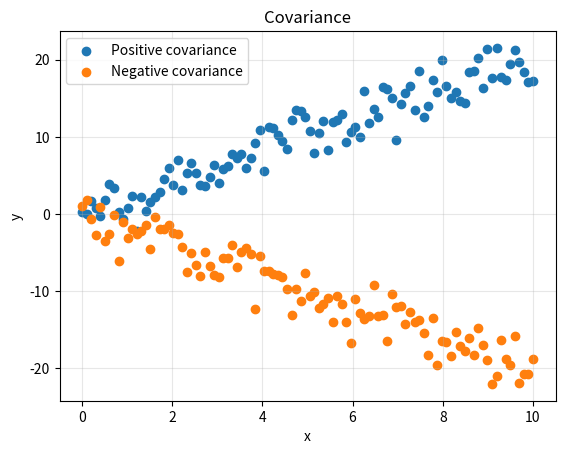

This figure's Python source:
import numpy as np
import matplotlib.pyplot as plt

np.set_printoptions(precision=4, suppress=True)

scalar = np.array(3.0)
vector = np.array([1.0, 2.0, 3.0])
matrix = np.array([
    [1.0, 2.0, 3.0],
    [4.0, 5.0, 6.0]
])
tensor = np.zeros((2, 3, 4))

for name, x in [
    ("scalar", scalar),
    ("vector", vector),
    ("matrix", matrix),
    ("tensor", tensor),
]:
    print(f"{name:>6} | ndim = {x.ndim} | shape = {x.shape}")

A = np.array([
    [1, 2, 3],
    [4, 5, 6]
])

print("A:")
print(A)
print("shape:", A.shape)

print("\nA.T:")
print(A.T)
print("shape:", A.T.shape)

print("\nZero vector:", np.zeros(4))
print("One vector :", np.ones(4))
print("Unit vector e_2:", np.eye(4)[1])

v1 = np.array([1.0, 0.0])
v2 = np.array([0.0, 1.0])

a1, a2 = 2.0, 3.0
x = a1 * v1 + a2 * v2

u = np.array([1.0, 3.0, 2.0])
v = np.array([1.0, 0.0, 2.0])

dot_uv = u @ v
outer_uv = np.outer(u, v)

print("Linear combination:", x)
print("\nDot product:", dot_uv)
print("\nOuter product:")
print(outer_uv)
print("Outer product shape:", outer_uv.shape)

A = np.array([
    [1, 2],
    [3, 4]
])

B = np.array([
    [5, 6],
    [7, 8]
])

print("A @ B:")
print(A @ B)

print("\nA * B:")
print(A * B)

X = np.array([
    [1, 2, 3],
    [4, 5, 6]
])

bias = np.array([10, 20, 30])

print("X shape:", X.shape)
print("bias shape:", bias.shape)

print("\nX + bias:")
print(X + bias)

a = np.array([1, 2, 3])
b = np.array([4, 5])

c = np.concatenate([a, b])

print("\nConcatenated vector:", c)
print("shape:", c.shape)

x = np.array([2.0, 1.0])

W = np.array([
    [2.0, 0.5],
    [-1.0, 1.0]
])

b = np.array([1.0, 2.0])

y_linear = W @ x
y_affine = W @ x + b

print("x =", x)
print("W @ x =", y_linear)
print("W @ x + b =", y_affine)

W = np.array([
    [2.0, 1.0],
    [1.0, 2.0]
])

eigenvalues, eigenvectors = np.linalg.eig(W)

print("Eigenvalues:")
print(eigenvalues)

print("\nEigenvectors (columns):")
print(eigenvectors)

# 첫 번째 eigenpair 검증
lam = eigenvalues[0]
x = eigenvectors[:, 0]

print("\nW @ x:")
print(W @ x)

print("\nlambda * x:")
print(lam * x)

print("\nAre they close?", np.allclose(W @ x, lam * x))

x = np.array([3.0, 4.0, -2.0])

print("1-norm       :", np.linalg.norm(x, ord=1))
print("2-norm       :", np.linalg.norm(x, ord=2))
print("infinity-norm:", np.linalg.norm(x, ord=np.inf))

A = np.array([
    [1.0, 2.0],
    [3.0, 4.0]
])

print("Frobenius norm:", np.linalg.norm(A, ord="fro"))

def cosine_similarity(x, y):
    return (x @ y) / (
        np.linalg.norm(x) * np.linalg.norm(y)
    )

x = np.array([1.0, 1.0])
y_same = np.array([2.0, 2.0])
y_orthogonal = np.array([1.0, -1.0])
y_opposite = np.array([-1.0, -1.0])

print("same direction :", cosine_similarity(x, y_same))
print("orthogonal     :", cosine_similarity(x, y_orthogonal))
print("opposite       :", cosine_similarity(x, y_opposite))

W = np.array([
    [2.0, 0.0],
    [0.0, 3.0]
])

det_W = np.linalg.det(W)

print("W:")
print(W)
print("\ndet(W) =", det_W)
print("|det(W)| =", abs(det_W))

def softmax(x):
    # numerical stability를 위해 최댓값을 먼저 뺍니다.
    z = x - np.max(x)
    exp_z = np.exp(z)
    return exp_z / np.sum(exp_z)

logits = np.array([1.0, 2.0, 3.0, 4.0])
probs = softmax(logits)

print("logits:", logits)
print("probabilities:", probs)
print("sum:", probs.sum())

# 공정한 6면체 주사위
outcomes = np.array([1, 2, 3, 4, 5, 6])

# A: 짝수
A = outcomes % 2 == 0

# B: 3보다 큼
B = outcomes > 3

P_A = np.mean(A)
P_B = np.mean(B)
P_A_and_B = np.mean(A & B)
P_A_given_B = P_A_and_B / P_B

print("P(A) =", P_A)
print("P(B) =", P_B)
print("P(A and B) =", P_A_and_B)
print("P(A | B) =", P_A_given_B)

# 행: X의 두 상태
# 열: Y의 세 상태
joint = np.array([
    [0.10, 0.20, 0.10],
    [0.15, 0.25, 0.20]
])

print("Joint distribution:")
print(joint)

P_X = joint.sum(axis=1)
P_Y = joint.sum(axis=0)

print("\nP(X):", P_X)
print("P(Y):", P_Y)
print("Total probability:", joint.sum())

P_D = 0.01
P_not_D = 1.0 - P_D

P_pos_given_D = 0.99
P_pos_given_not_D = 0.05

# Law of total probability
P_pos = (
    P_pos_given_D * P_D
    + P_pos_given_not_D * P_not_D
)

# Bayes' theorem
P_D_given_pos = (
    P_pos_given_D * P_D
    / P_pos
)

print("P(positive) =", P_pos)
print("P(disease | positive) =", P_D_given_pos)

x = np.array([1, 2, 3, 4, 5, 6], dtype=float)
p = np.ones(6) / 6

expected_value = np.sum(x * p)

print("E[X] =", expected_value)

rng = np.random.default_rng(0)

x = np.linspace(0, 10, 100)

# x가 증가할수록 함께 증가하는 y
y_positive = 2 * x + rng.normal(0, 2, size=len(x))

# x가 증가할수록 감소하는 y
y_negative = -2 * x + rng.normal(0, 2, size=len(x))

print("Variance of x:", np.var(x))
print("\nCovariance matrix: x vs y_positive")
print(np.cov(x, y_positive))

print("\nCovariance matrix: x vs y_negative")
print(np.cov(x, y_negative))

plt.scatter(x, y_positive, label="Positive covariance")
plt.scatter(x, y_negative, label="Negative covariance")
plt.xlabel("x")
plt.ylabel("y")
plt.title("Covariance")
plt.legend()
plt.grid(alpha=0.3)
plt.show()
